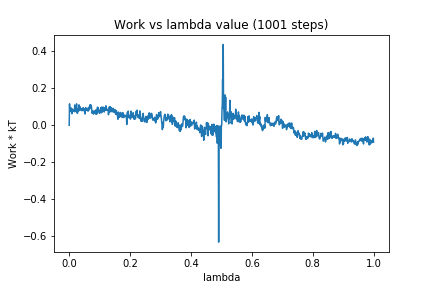

The file beside this chart, header and first rows:
0, 0.0
1, 0.1159
2, 0.07944
3, 0.09282
4, 0.09007
5, 0.08497
6, 0.07395
7, 0.09312
8, 0.08356
9, 0.06231
10, 0.08717
11, 0.07543
12, 0.07965
13, 0.08487
14, 0.084
15, 0.08408
16, 0.08197
17, 0.07337
18, 0.1099
19, 0.09564
20, 0.08526
21, 0.07911
22, 0.07825
23, 0.07265
24, 0.116
25, 0.08594
26, 0.09007
27, 0.06428
28, 0.08858
29, 0.08006
30, 0.09016
31, 0.07679
32, 0.1107
33, 0.08704
34, 0.09818
35, 0.08405
36, 0.09969
37, 0.0877
38, 0.0825
39, 0.08896
40, 0.0865
41, 0.07919
42, 0.08769
43, 0.08007
44, 0.08278
45, 0.08044
46, 0.09578
47, 0.0806
48, 0.08447
49, 0.07796
50, 0.07814
51, 0.08863
52, 0.06088
53, 0.08077
54, 0.09555
55, 0.09233
56, 0.08052
57, 0.08937
58, 0.08469
59, 0.08584
60, 0.09168
... 940 more rows
